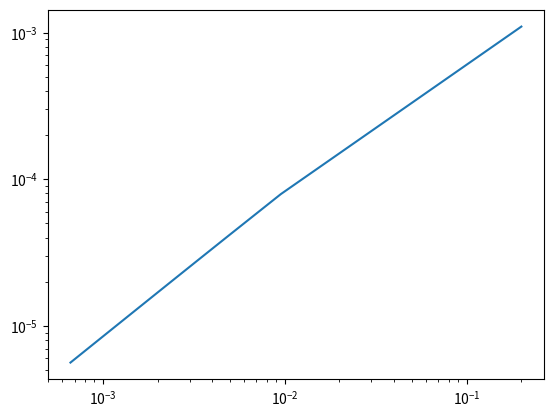

Generate this figure with matplotlib:
import numpy as np
import matplotlib.pyplot as plt
import math


def make_A(xs, delta):
    N = len(xs)
    N -= 2
    A = np.zeros((N, N))

    for i in range(N):
        for j in range(N):
            if i == j:
                A[i][j] = -2 / delta
            elif abs(i - j) == 1:
                A[i][j] = 1 / delta

    return A


def make_B(xs):
    b = []

    first = lambda a, b: -(a - b) * (a ** 2 + 2 * a * b + 3 * b ** 2) / 12
    second = lambda a, b: -(a - b) * (3 * a ** 2 + 2 * a * b + b ** 2) / 12

    for i in range(len(xs) - 2):
        bi = 0
        if i > 0:
            bi += first(xs[i - 1], xs[i])
        if i < len(xs) - 1:
            bi += second(xs[i], xs[i + 1])
        b.append(bi)

    b[0] -= 0
    b[-1] -= 1 / delta

    return b


a = 0
b = 1


def true_f(x):
    return x * (11 + x ** 3) / 12


def g(x):
    return x ** 2


ns = [x * 100 + 5 for x in range(16)]
# ns = [100]

es = []
deltas = []
for N in ns:

    delta = (b - a) / N
    xs = [a + x * delta for x in range(N + 1)]

    B = make_B(xs)

    A = make_A(xs, delta)

    f = np.linalg.solve(A, B)
    f = list(f)

    f.insert(0, 0)
    f.append(1)
    # plt.plot(xs, f)
    # plt.plot(xs, list(map(true_f, xs)))
    # plt.show()

    errors = []
    for k in range(1, N):
        x = (a + k * delta)
        expected = true_f(x)
        errors.append((expected - f[k]) ** 2)

    es.append(sum(errors))
    deltas.append(1 / N)

plt.yscale('log')
plt.xscale('log')
plt.plot(deltas, es)
plt.show()
